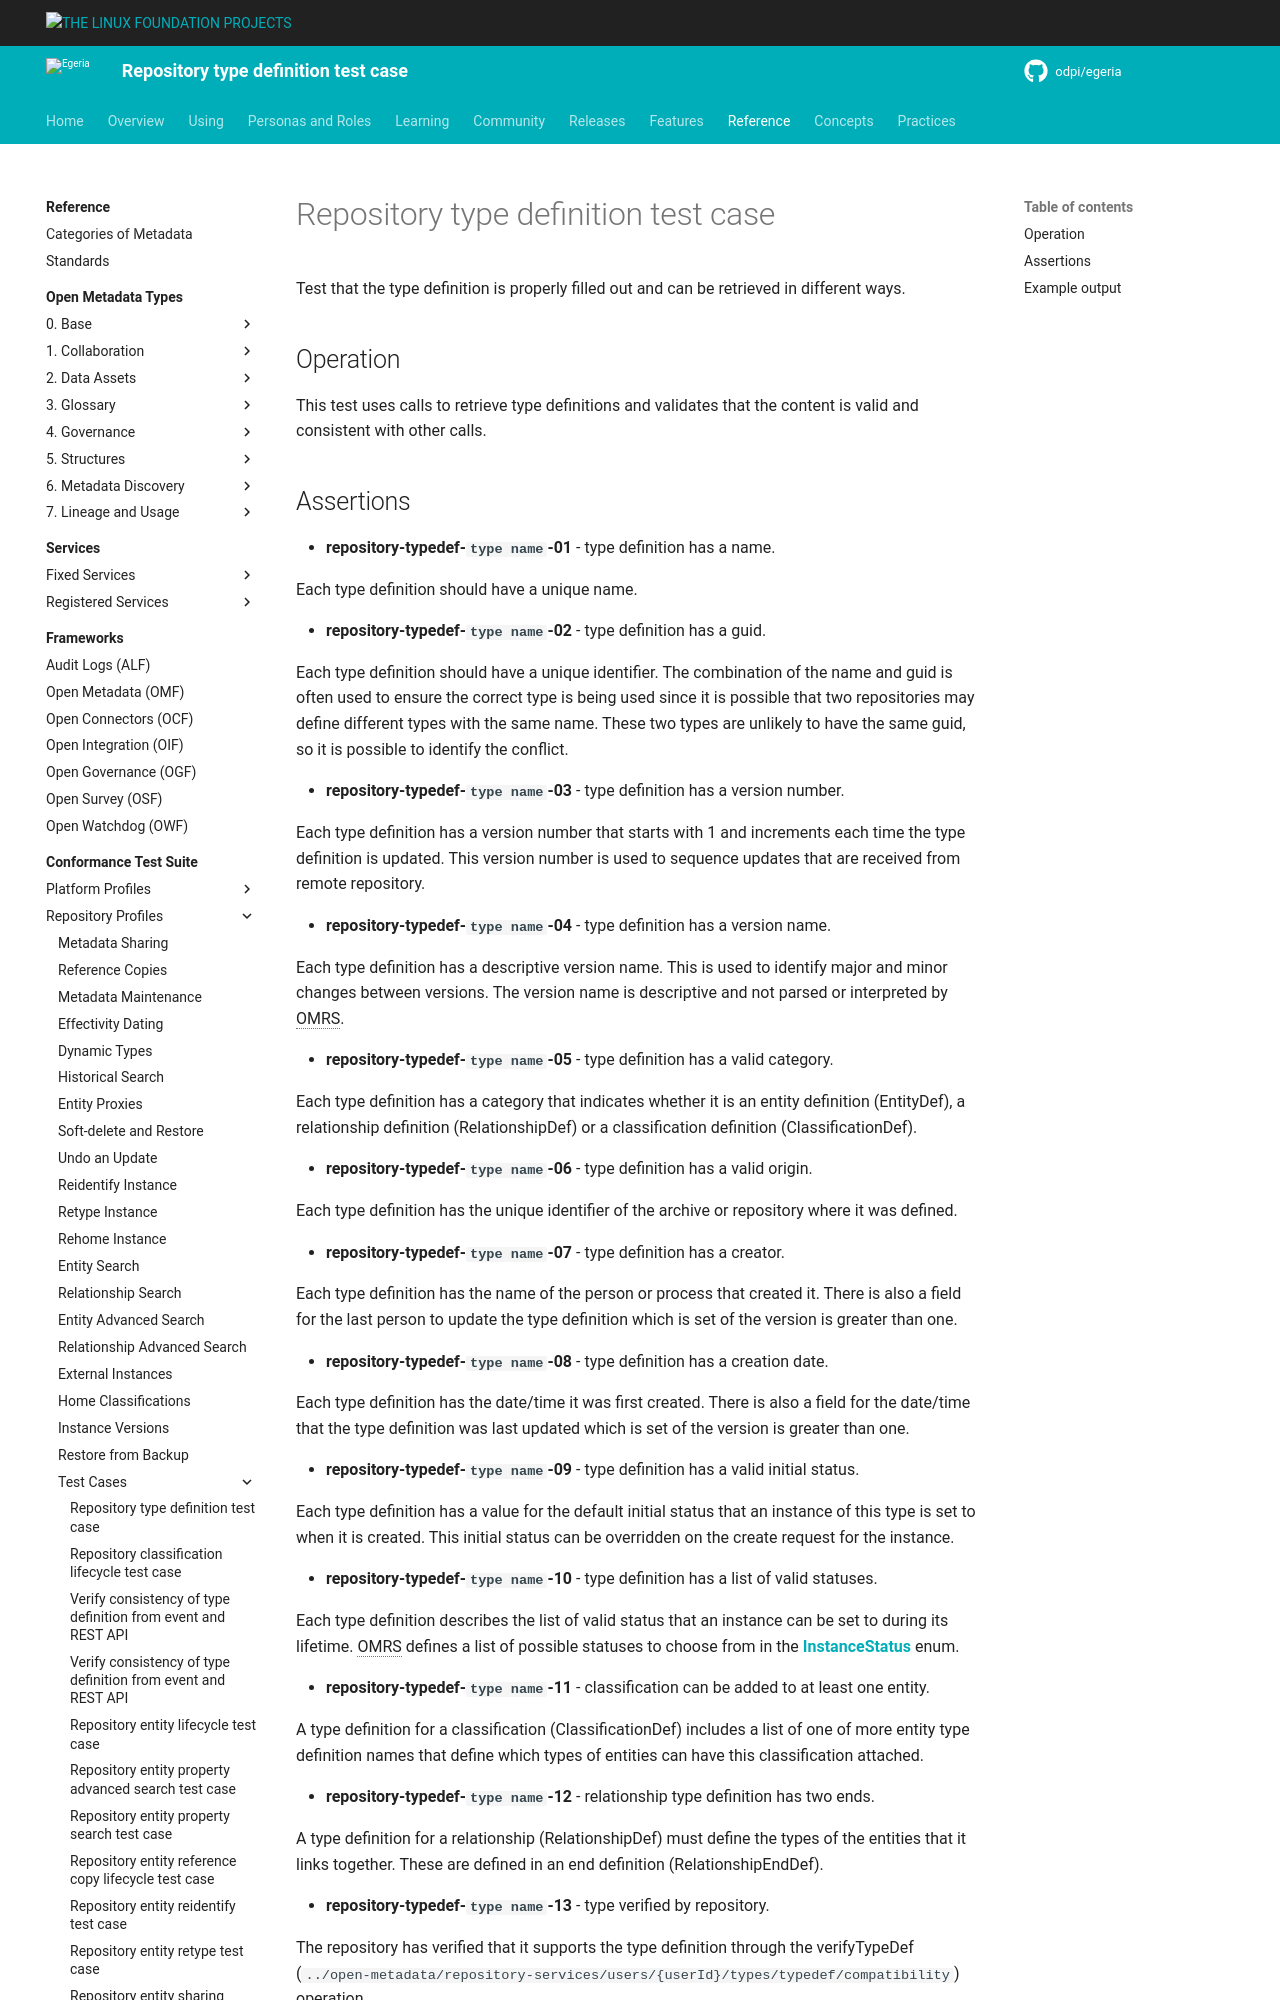

repository: odpi/egeria-docs · page: guides/cts/repository-workbench/test-cases/repository-typedef-test-case/index.html · generator: mkdocs

<!-- SPDX-License-Identifier: CC-BY-4.0 -->
<!-- Copyright Contributors to the ODPi Egeria project. -->


# Repository type definition test case

Test that the type definition is properly filled out
and can be retrieved in different ways.

## Operation

This test uses calls to retrieve type definitions and validates that the content
is valid and consistent with other calls.
